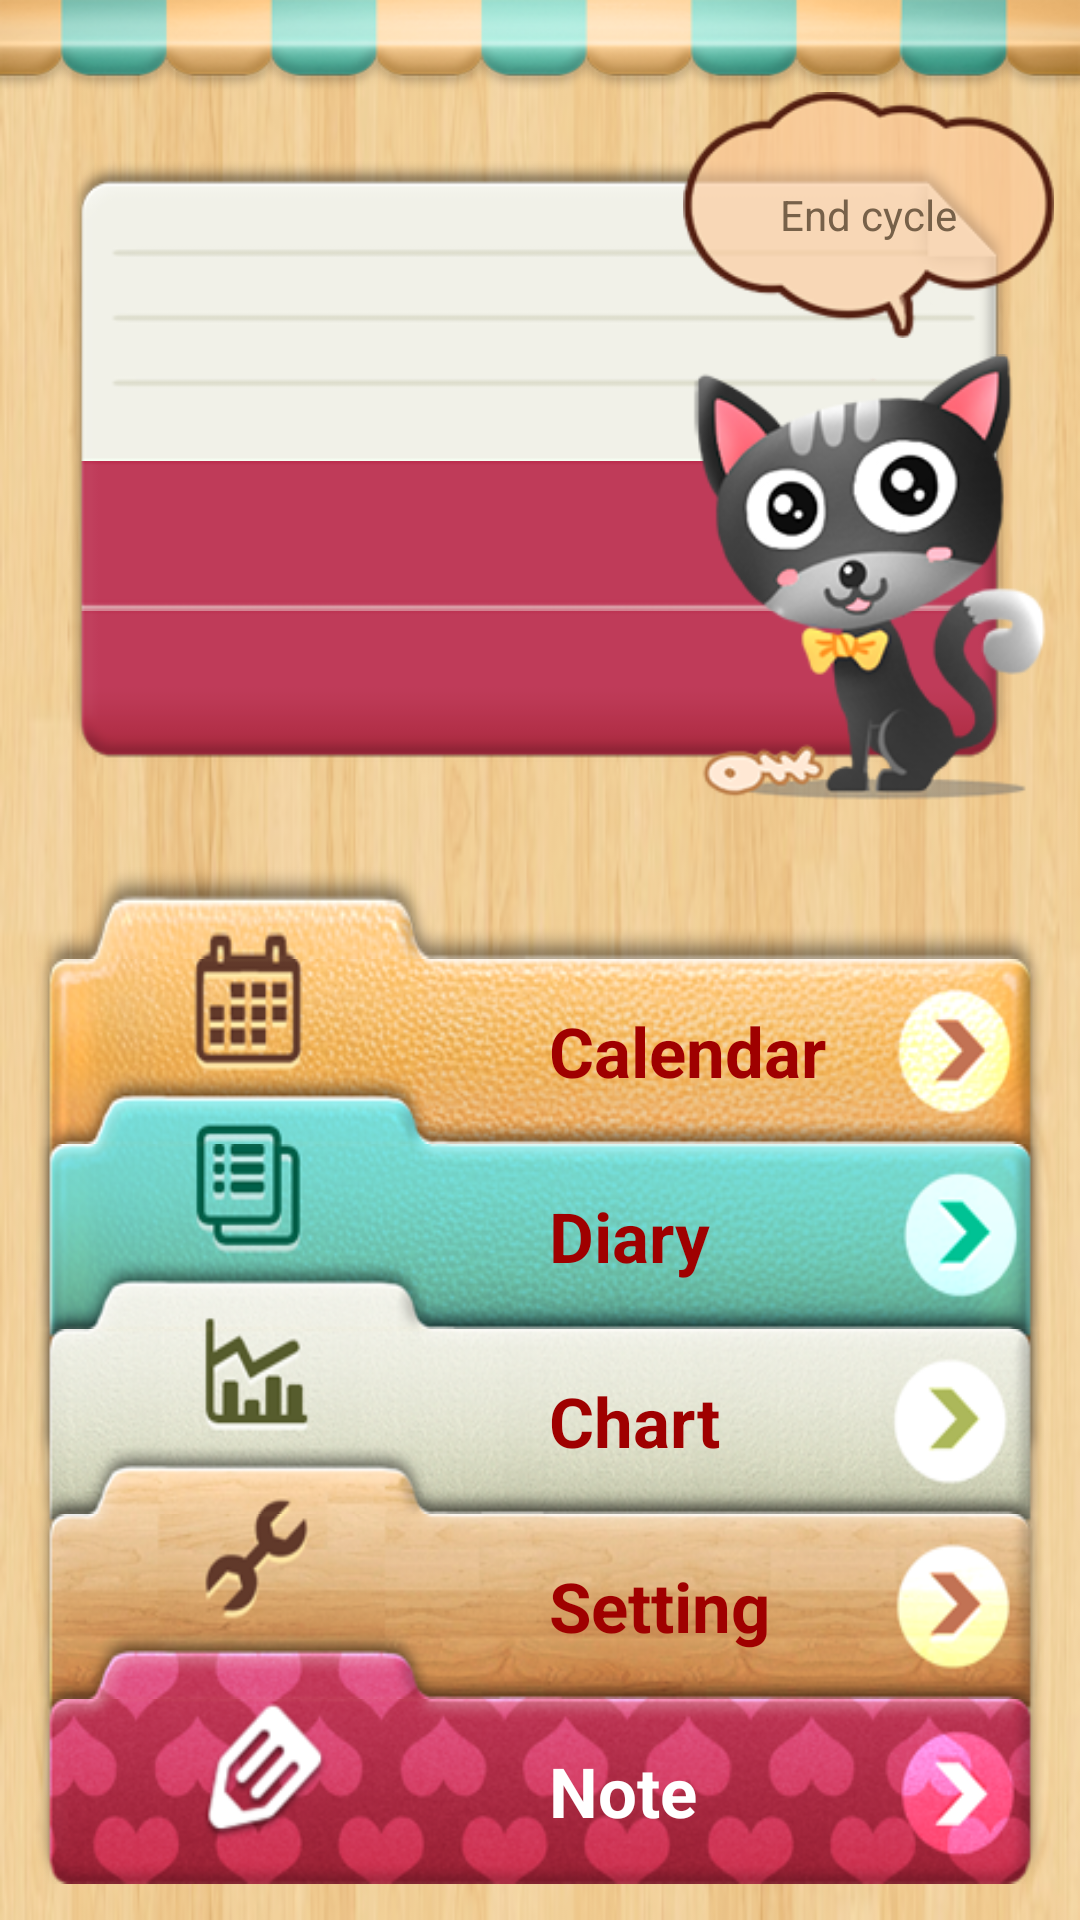

Android layout source for this screen:
<!-- AndroidManifest.xml: application theme AppTheme -->
<!-- res/layout/activity_main.xml -->
<?xml version="1.0" encoding="utf-8"?>
<LinearLayout xmlns:android="http://schemas.android.com/apk/res/android"
    xmlns:app="http://schemas.android.com/apk/res-auto"
    xmlns:tools="http://schemas.android.com/tools"
    android:layout_width="match_parent"
    android:layout_height="match_parent"
    android:orientation="vertical"
    android:weightSum="10"
    android:background="@drawable/bg_main"
    tools:context="com.skyfree.kinhnguyetmangthai.activity.MainActivity">

    <ImageView
        android:background="@drawable/bg_top"
        android:layout_width="match_parent"
        android:layout_height="0dp"
        android:layout_weight="0.5"/>

    <FrameLayout
        android:layout_width="match_parent"
        android:layout_height="0dp"
        android:layout_weight="4">

        <LinearLayout
            android:layout_margin="@dimen/hai_muoi_dp"
            android:orientation="vertical"
            android:layout_width="match_parent"
            android:layout_height="match_parent">

            <LinearLayout
                android:background="@drawable/bg_days_left"
                android:layout_width="wrap_content"
                android:layout_height="0dp"
                android:layout_weight="2">

                <TextView
                    android:paddingLeft="@dimen/muoi_dp"
                    android:id="@+id/days_left_main"
                    android:gravity="center_vertical"
                    android:textSize="@dimen/hai_lam_sp"
                    android:layout_width="wrap_content"
                    android:layout_height="match_parent"
                    android:layout_weight="2"/>

            </LinearLayout>

            <TextView
                android:paddingLeft="@dimen/muoi_dp"
                android:textColor="@color/colorWhite"
                android:background="@drawable/bg_next_cycle"
                android:gravity="center_vertical"
                android:textSize="@dimen/muoi_lam_sp"
                android:id="@+id/tv_next_cycle_main"
                android:layout_width="match_parent"
                android:layout_height="0dp"
                android:layout_weight="1"/>

            <TextView
                android:paddingLeft="@dimen/muoi_dp"
                android:textColor="@color/colorWhite"
                android:background="@drawable/bg_easy_to_conceive"
                android:gravity="center_vertical"
                android:textSize="@dimen/muoi_lam_sp"
                android:id="@+id/tv_easy_conceive_main"
                android:layout_width="match_parent"
                android:layout_height="0dp"
                android:layout_weight="1"/>

        </LinearLayout>

        <LinearLayout
            android:orientation="vertical"
            android:layout_gravity="right"
            android:layout_width="@dimen/tram_hai_muoi_dp"
            android:layout_height="match_parent">

            <FrameLayout
                android:layout_width="match_parent"
                android:layout_height="0dp"
                android:layout_weight="1">

                <ImageView
                    android:id="@+id/img_background_message_main_activity"
                    android:src="@drawable/bg_message"
                    android:layout_width="match_parent"
                    android:layout_height="match_parent" />

                <TextView
                    android:id="@+id/tv_end_cycle_main_activity"
                    android:textSize="@dimen/muoi_hai_sp"
                    android:textColor="@color/colorDone"
                    android:text="@string/end_cycle"
                    android:gravity="center"
                    android:layout_width="match_parent"
                    android:layout_height="match_parent" />

            </FrameLayout>

            <ImageView
                android:id="@+id/img_pet_main_activity"
                android:src="@drawable/img_pet_cat"
                android:layout_width="match_parent"
                android:layout_height="0dp"
                android:layout_weight="2"/>

        </LinearLayout>

    </FrameLayout>

    <LinearLayout
        android:layout_margin="@dimen/muoi_dp"
        android:orientation="vertical"
        android:layout_width="match_parent"
        android:layout_height="0dp"
        android:layout_weight="5.5">

    <LinearLayout
        android:background="@drawable/btn_top_btn"
        android:layout_width="match_parent"
        android:layout_height="0dp"
        android:layout_weight="0.5"></LinearLayout>

    <LinearLayout
        android:gravity="right"
        android:background="@drawable/btn_calendar"
        android:padding="@dimen/muoi_dp"
        android:id="@+id/linear_calendar"
        android:layout_width="match_parent"
        android:layout_height="0dp"
        android:layout_weight="1">
        
        <TextView
            android:textStyle="bold"
            android:textColor="@color/colorRed"
            android:textSize="@dimen/hai_muoi_sp"
            android:gravity="center_vertical"
            android:text="@string/calendar"
            android:layout_width="@dimen/tram_ba_muoi_dp"
            android:layout_height="match_parent" />

    </LinearLayout>
    
    <LinearLayout
        android:gravity="right"
        android:background="@drawable/btn_diary"
        android:padding="@dimen/muoi_dp"
        android:id="@+id/linear_diary"
        android:layout_width="match_parent"
        android:layout_height="0dp"
        android:layout_weight="1">

        <TextView
            android:textStyle="bold"
            android:textColor="@color/colorRed"
            android:textSize="@dimen/hai_muoi_sp"
            android:gravity="center_vertical"
            android:text="@string/diary"
            android:layout_width="@dimen/tram_ba_muoi_dp"
            android:layout_height="match_parent" />

    </LinearLayout>
    
    <LinearLayout
        android:gravity="right"
        android:background="@drawable/btn_chart"
        android:padding="@dimen/muoi_dp"
        android:id="@+id/linear_chart"
        android:layout_width="match_parent"
        android:layout_height="0dp"
        android:layout_weight="1">

        <TextView
            android:textStyle="bold"
            android:textColor="@color/colorRed"
            android:textSize="@dimen/hai_muoi_sp"
            android:gravity="center_vertical"
            android:text="@string/chart"
            android:layout_width="@dimen/tram_ba_muoi_dp"
            android:layout_height="match_parent" />

    </LinearLayout>

    <LinearLayout
        android:textStyle="bold"
        android:gravity="right"
        android:background="@drawable/btn_setting"
        android:padding="@dimen/muoi_dp"
        android:id="@+id/linear_setting"
        android:layout_width="match_parent"
        android:layout_height="0dp"
        android:layout_weight="1">

        <TextView
            android:textStyle="bold"
            android:textColor="@color/colorRed"
            android:textSize="@dimen/hai_muoi_sp"
            android:gravity="center_vertical"
            android:text="@string/setting"
            android:layout_width="@dimen/tram_ba_muoi_dp"
            android:layout_height="match_parent" />

    </LinearLayout>

    <LinearLayout
        android:gravity="right"
        android:background="@drawable/btn_note"
        android:padding="@dimen/muoi_dp"
        android:id="@+id/linear_note"
        android:layout_width="match_parent"
        android:layout_height="0dp"
        android:layout_weight="1">

        <TextView
            android:textStyle="bold"
            android:textColor="@color/colorWhite"
            android:textSize="@dimen/hai_muoi_sp"
            android:gravity="center_vertical"
            android:text="@string/note"
            android:layout_width="@dimen/tram_ba_muoi_dp"
            android:layout_height="match_parent" />

    </LinearLayout>

    </LinearLayout>

</LinearLayout>
<!-- resources referenced by this layout -->
<resources>
  <color name="colorDone">#776149</color>
  <color name="colorRed">#9f0000</color>
  <color name="colorWhite">#ffffff</color>
  <dimen name="hai_lam_sp">25sp</dimen>
  <dimen name="hai_muoi_dp">20dp</dimen>
  <dimen name="hai_muoi_sp">20sp</dimen>
  <dimen name="muoi_dp">10dp</dimen>
  <dimen name="muoi_hai_sp">12sp</dimen>
  <dimen name="muoi_lam_sp">15sp</dimen>
  <dimen name="tram_ba_muoi_dp">130dp</dimen>
  <dimen name="tram_hai_muoi_dp">120dp</dimen>
  <!-- drawable bg_days_left: png bitmap (drawable, 4232 bytes) -->
  <!-- drawable bg_easy_to_conceive: png bitmap (drawable, 1825 bytes) -->
  <!-- drawable bg_main: png bitmap (drawable, 116015 bytes) -->
  <!-- drawable bg_message: png bitmap (drawable, 8639 bytes) -->
  <!-- drawable bg_next_cycle: png bitmap (drawable, 1470 bytes) -->
  <!-- drawable bg_top: png bitmap (drawable, 27532 bytes) -->
  <!-- drawable btn_calendar: png bitmap (drawable, 68841 bytes) -->
  <!-- drawable btn_chart: png bitmap (drawable, 53009 bytes) -->
  <!-- drawable btn_diary: png bitmap (drawable, 53301 bytes) -->
  <!-- drawable btn_note: png bitmap (drawable, 54188 bytes) -->
  <!-- drawable btn_setting: png bitmap (drawable, 50735 bytes) -->
  <!-- drawable btn_top_btn: png bitmap (drawable, 7403 bytes) -->
  <!-- drawable img_pet_cat: png bitmap (drawable, 29381 bytes) -->
  <string name="calendar">Calendar</string>
  <string name="chart">Chart</string>
  <string name="diary">Diary</string>
  <string name="end_cycle">End cycle</string>
  <string name="note">Note</string>
  <string name="setting">Setting</string>
  <style name="AppTheme" parent="Theme.AppCompat.Light.NoActionBar">
          
          <item name="colorPrimary">@color/colorPrimary</item>
          <item name="colorPrimaryDark">@color/colorPrimaryDark</item>
          <item name="colorAccent">@color/colorAccent</item>
      </style>
  <color name="colorPrimary">#3F51B5</color>
  <color name="colorPrimaryDark">#000000</color>
  <color name="colorAccent">#FF4081</color>
</resources>
